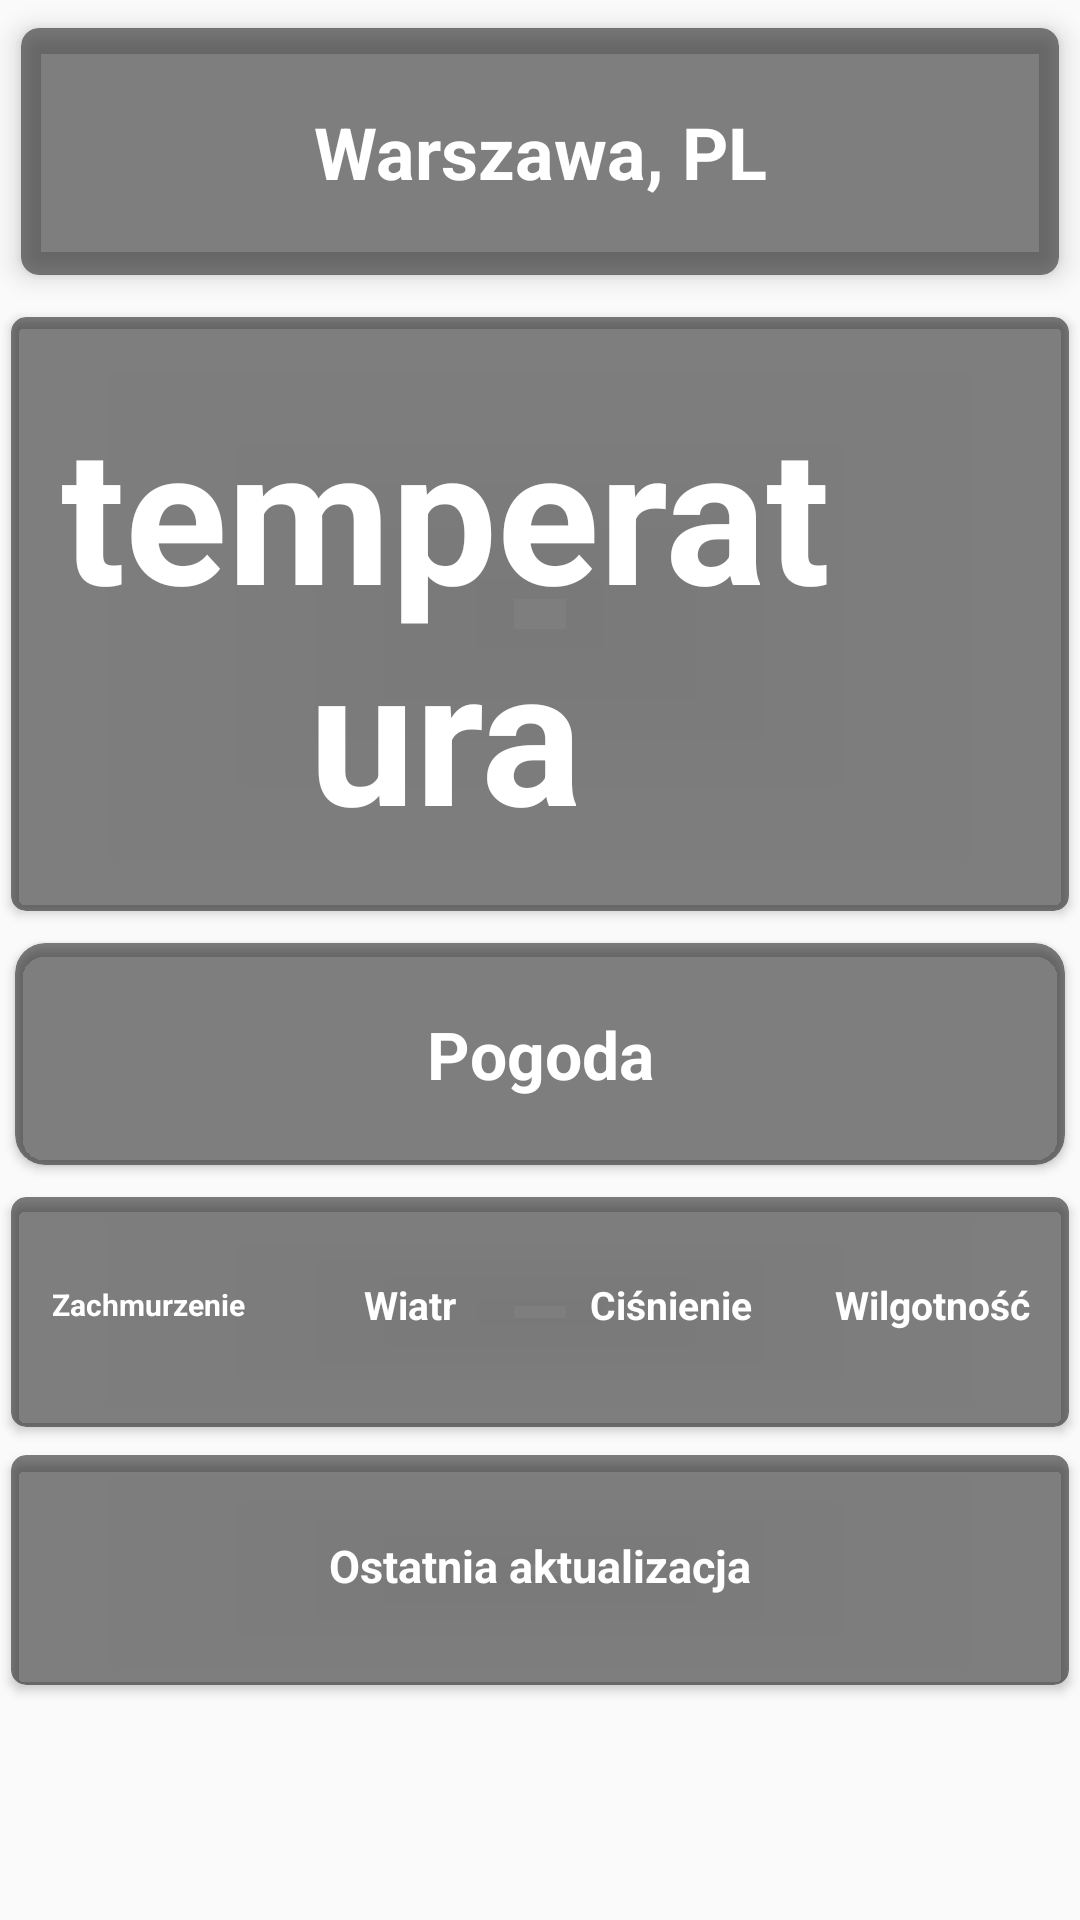

Write the Android layout XML for this screen, with the resource values it uses.
<!-- AndroidManifest.xml: application theme AppTheme -->
<!-- res/layout/activity_main.xml -->
<?xml version="1.0" encoding="utf-8"?>
<LinearLayout xmlns:android="http://schemas.android.com/apk/res/android"
    xmlns:app="http://schemas.android.com/apk/res-auto"
    xmlns:tools="http://schemas.android.com/tools"
    android:layout_width="match_parent"
    android:layout_height="match_parent"
    android:orientation="vertical"
    android:background="@drawable/wiosna"
    tools:context=".MainActivity"

    >


    <android.support.v7.widget.CardView
        android:id="@+id/card_view"
        style="@style/AppTheme.CardView"
        android:layout_width="match_parent"
        android:layout_height="wrap_content"
        android:layout_gravity="center"

        app:cardCornerRadius="6dp"
        app:cardElevation="5dp"
        app:contentPadding="5dp">

        <LinearLayout
            android:layout_width="match_parent"
            android:layout_height="wrap_content"
            android:orientation="horizontal"
            tools:layout_editor_absoluteX="16dp"
            tools:layout_editor_absoluteY="206dp">


            <TextView
                android:id="@+id/cityText"
                android:layout_width="match_parent"
                android:layout_height="match_parent"
                android:layout_margin="20dp"
                android:layout_weight="1"
                android:gravity="center"
                android:text="Warszawa, PL"
                android:textAlignment="center"
                android:textColor="@android:color/background_light"
                android:textSize="24sp"
                android:textStyle="bold" />
        </LinearLayout>

    </android.support.v7.widget.CardView>


    <android.support.v7.widget.CardView
        android:id="@+id/card_view1"
        style="@style/AppTheme.CardView"
        android:layout_width="match_parent"
        android:layout_height="wrap_content"
        android:layout_gravity="center"

        app:cardCornerRadius="5dp"
        app:cardElevation="2dp"
        app:contentPadding="2dp">

        <LinearLayout
            android:layout_width="match_parent"
            android:layout_height="194dp"
            android:orientation="horizontal">

            <TextView
                android:id="@+id/tempText"
                android:layout_width="272dp"
                android:layout_height="179dp"
                android:layout_margin="10dp"
                android:layout_weight="1"
                android:gravity="center"
                android:text="temperatura"
                android:textColor="@android:color/background_light"
                android:textSize="63dp"
                android:textStyle="bold" />

            <ImageView
                android:id="@+id/weatherView"
                android:layout_width="70dp"
                android:layout_height="189dp"
                android:layout_weight="1"
                android:gravity="center"
                app:srcCompat="@drawable/sun" />


        </LinearLayout>

    </android.support.v7.widget.CardView>


    <android.support.v7.widget.CardView
        android:id="@+id/card_view2"
        style="@style/AppTheme.CardView"
        android:layout_width="match_parent"
        android:layout_height="wrap_content"
        android:layout_gravity="center"

        app:cardElevation="2dp"
        app:contentPadding="2dp">


        <LinearLayout
            android:layout_width="match_parent"
            android:layout_height="70dp"
            android:orientation="horizontal"
            tools:layout_editor_absoluteX="16dp"
            tools:layout_editor_absoluteY="206dp">


            <TextView
                android:id="@+id/pogodaText"
                android:layout_width="match_parent"
                android:layout_height="match_parent"
                android:layout_margin="10dp"
                android:layout_weight="1"
                android:gravity="center"
                android:text="Pogoda"
                android:textColor="@android:color/background_light"
                android:textSize="22sp"
                android:textStyle="bold" />

        </LinearLayout>

    </android.support.v7.widget.CardView>

    <android.support.v7.widget.CardView
        android:id="@+id/card_view3"
        style="@style/AppTheme.CardView"
        android:layout_width="match_parent"
        android:layout_height="86dp"
        android:layout_gravity="center"

        app:cardCornerRadius="5dp"
        app:cardElevation="2dp"
        app:contentPadding="2dp">


        <LinearLayout
            android:layout_width="match_parent"
            android:layout_height="68dp"
            android:orientation="horizontal"
            tools:layout_editor_absoluteX="16dp"
            tools:layout_editor_absoluteY="206dp">


            <TextView
                android:id="@+id/cloudText"
                android:layout_width="match_parent"
                android:layout_height="match_parent"
                android:layout_margin="10dp"
                android:layout_weight="1"
                android:gravity="center"
                android:text="Zachmurzenie"
                android:textColor="@android:color/background_light"
                android:textSize="10sp"
                android:textStyle="bold" />

            <TextView
                android:id="@+id/windText"
                android:layout_width="match_parent"
                android:layout_height="match_parent"
                android:layout_margin="10dp"
                android:layout_weight="1"
                android:gravity="center"
                android:text="Wiatr"
                android:textColor="@android:color/background_light"
                android:textSize="13sp"
                android:textStyle="bold" />

            <TextView
                android:id="@+id/pressureText"
                android:layout_width="match_parent"
                android:layout_height="match_parent"
                android:layout_margin="10dp"
                android:layout_weight="1"
                android:gravity="center"
                android:text="Ciśnienie"
                android:textColor="@android:color/background_light"
                android:textSize="13sp"
                android:textStyle="bold" />

            <TextView
                android:id="@+id/humidityText"
                android:layout_width="match_parent"
                android:layout_height="match_parent"
                android:layout_margin="10dp"
                android:layout_weight="1"
                android:gravity="center"
                android:text="Wilgotność"
                android:textColor="@android:color/background_light"
                android:textSize="13sp"
                android:textStyle="bold" />

        </LinearLayout>

    </android.support.v7.widget.CardView>

    <android.support.v7.widget.CardView
        android:id="@+id/card_view4"
        style="@style/AppTheme.CardView"
        android:layout_width="match_parent"
        android:layout_height="86dp"
        android:layout_gravity="center"

        app:cardCornerRadius="5dp"
        app:cardElevation="2dp"
        app:contentPadding="2dp">

        <LinearLayout
            android:layout_width="match_parent"
            android:layout_height="70dp"
            android:orientation="horizontal"
            tools:layout_editor_absoluteX="16dp"
            tools:layout_editor_absoluteY="206dp">

            <TextView
                android:id="@+id/updateText"
                android:layout_width="match_parent"
                android:layout_height="match_parent"
                android:layout_margin="10dp"
                android:layout_weight="1"
                android:gravity="center"
                android:text="Ostatnia aktualizacja"
                android:textColor="@android:color/background_light"
                android:textSize="15sp"
                android:textStyle="bold"
                app:fontFamily="sans-serif" />

        </LinearLayout>

    </android.support.v7.widget.CardView>




</LinearLayout>
<!-- resources referenced by this layout -->
<resources>
  <style name="AppTheme.CardView">
          <item name="cardBackgroundColor">@color/cardbg</item>
          <item name="cardCornerRadius">10dp</item>
          <item name="cardElevation">20dp</item>
          <item name="cardUseCompatPadding">true</item>
          <item name="contentPadding">10dp</item>
      </style>
  <style name="AppTheme" parent="Theme.AppCompat.Light.DarkActionBar">
          
          <item name="colorPrimary">@color/colorPrimary</item>
          <item name="colorPrimaryDark">@color/colorPrimaryDark</item>
          <item name="colorAccent">@color/colorAccent</item>
  
      </style>
  <color name="cardbg">#7F000000</color>
  <color name="colorPrimary">#68854a</color>
  <color name="colorPrimaryDark">#7d8b6f</color>
  <color name="colorAccent">#FF4081</color>
</resources>
